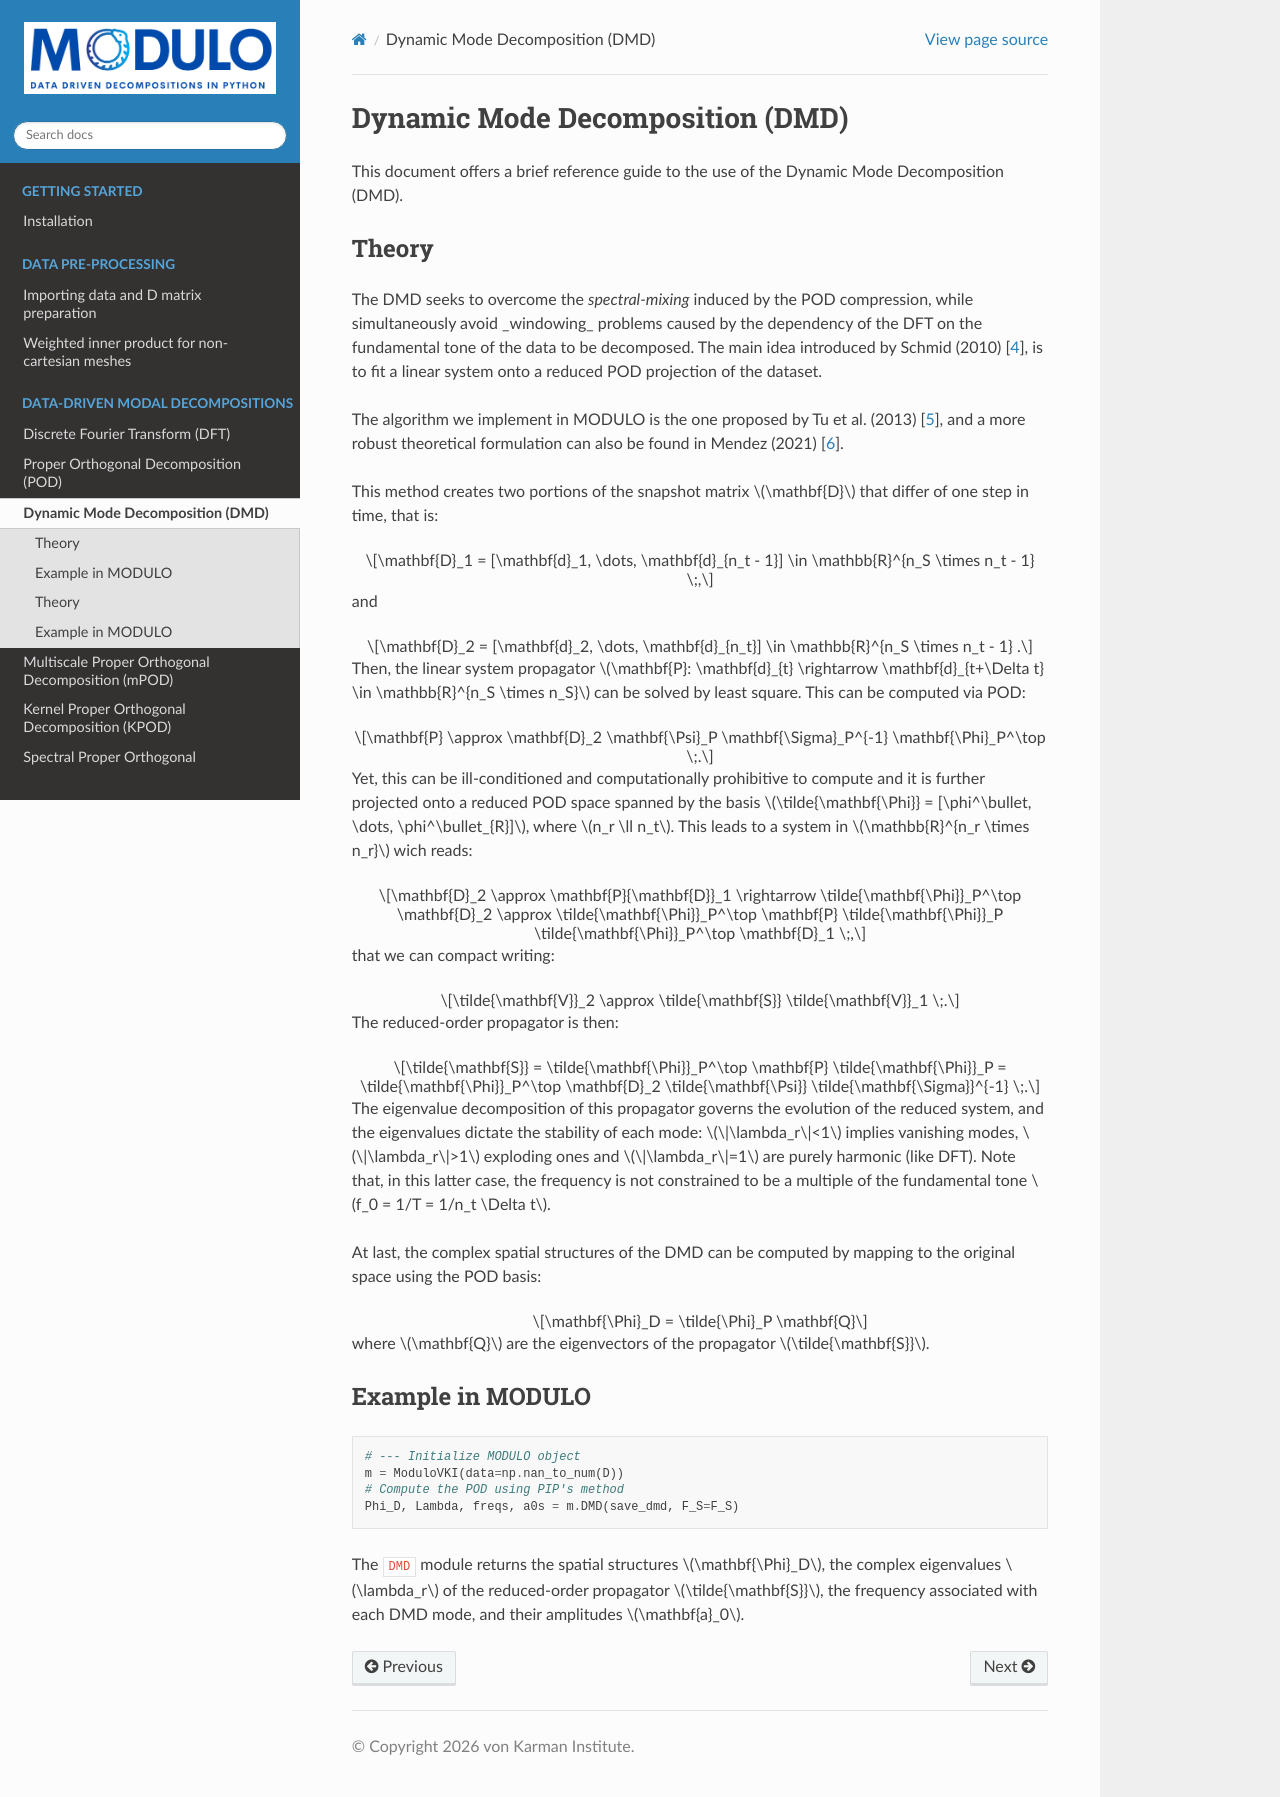

repository: mendezVKI/MODULO · page: decompositions/dmd/index.html · generator: sphinx

Dynamic Mode Decomposition (DMD)
=================================================

This document offers a brief reference guide to the use of the Dynamic Mode Decomposition (DMD).

.. toctree::
   :hidden:

   theory
   basic_usage

Theory
----------

The DMD seeks to overcome the `spectral-mixing` induced by the POD compression, while simultaneously avoid _windowing_ problems
caused by the dependency of the DFT on the fundamental tone of the data to be decomposed. The main idea introduced by Schmid (2010) :cite:`schmid_2010`,
is to fit a linear system onto a reduced POD projection of the dataset.

The algorithm we implement in MODULO is the one proposed by Tu et al. (2013) :cite:`tu2013dynamic`, and a more robust theoretical formulation can also be found
in Mendez (2021) :cite:`mendez2022statistical`.

This method creates two portions of the snapshot matrix :math:`\mathbf{D}` that differ of one step in time, that is:

.. math::
    \mathbf{D}_1 = [\mathbf{d}_1, \dots, \mathbf{d}_{n_t - 1}] \in \mathbb{R}^{n_S \times n_t - 1} \;,

and

.. math::
    \mathbf{D}_2 = [\mathbf{d}_2, \dots, \mathbf{d}_{n_t}] \in \mathbb{R}^{n_S \times n_t - 1} .

Then, the linear system propagator :math:`\mathbf{P}: \mathbf{d}_{t} \rightarrow \mathbf{d}_{t+\Delta t} \in \mathbb{R}^{n_S \times n_S}` can
be solved by least square. This can be computed via POD:

.. math::
    \mathbf{P} \approx \mathbf{D}_2 \mathbf{\Psi}_P \mathbf{\Sigma}_P^{-1} \mathbf{\Phi}_P^\top \;.

Yet, this can be ill-conditioned and computationally prohibitive to compute and it is further projected onto a reduced POD space spanned
by the basis :math:`\tilde{\mathbf{\Phi}} = [\phi^\bullet, \dots, \phi^\bullet_{R}]`, where :math:`n_r \ll n_t`. This leads to a system
in :math:`\mathbb{R}^{n_r \times n_r}` wich reads:

.. math::
    \mathbf{D}_2 \approx \mathbf{P}{\mathbf{D}}_1 \rightarrow \tilde{\mathbf{\Phi}}_P^\top \mathbf{D}_2 \approx \tilde{\mathbf{\Phi}}_P^\top \mathbf{P} \tilde{\mathbf{\Phi}}_P \tilde{\mathbf{\Phi}}_P^\top \mathbf{D}_1 \;,

that we can compact writing:

.. math::
    \tilde{\mathbf{V}}_2 \approx \tilde{\mathbf{S}} \tilde{\mathbf{V}}_1 \;.

The reduced-order propagator is then:

.. math::
    \tilde{\mathbf{S}} = \tilde{\mathbf{\Phi}}_P^\top \mathbf{P} \tilde{\mathbf{\Phi}}_P = \tilde{\mathbf{\Phi}}_P^\top \mathbf{D}_2 \tilde{\mathbf{\Psi}} \tilde{\mathbf{\Sigma}}^{-1} \;.

The eigenvalue decomposition of this propagator governs the evolution of the reduced system, and the eigenvalues dictate the stability of each mode:
:math:`\|\lambda_r\|<1` implies vanishing modes, :math:`\|\lambda_r\|>1` exploding ones and :math:`\|\lambda_r\|=1` are purely harmonic (like DFT). Note that,
in this latter case, the frequency is not constrained to be a multiple of the fundamental tone :math:`f_0 = 1/T = 1/n_t \Delta t`.

At last, the complex spatial structures of the DMD can be computed by mapping to the original space using the POD basis:

.. math::
    \mathbf{\Phi}_D = \tilde{\Phi}_P \mathbf{Q}

where :math:`\mathbf{Q}` are the eigenvectors of the propagator :math:`\tilde{\mathbf{S}}`.


Example in MODULO
------------------

.. code-block:: python

    # --- Initialize MODULO object
    m = ModuloVKI(data=np.nan_to_num(D))
    # Compute the POD using PIP's method
    Phi_D, Lambda, freqs, a0s = m.DMD(save_dmd, F_S=F_S)

The ``DMD`` module returns the spatial structures :math:`\mathbf{\Phi}_D`, the complex
eigenvalues :math:`\lambda_r` of the reduced-order propagator :math:`\tilde{\mathbf{S}}`,
the frequency associated with each DMD mode, and their amplitudes :math:`\mathbf{a}_0`.
